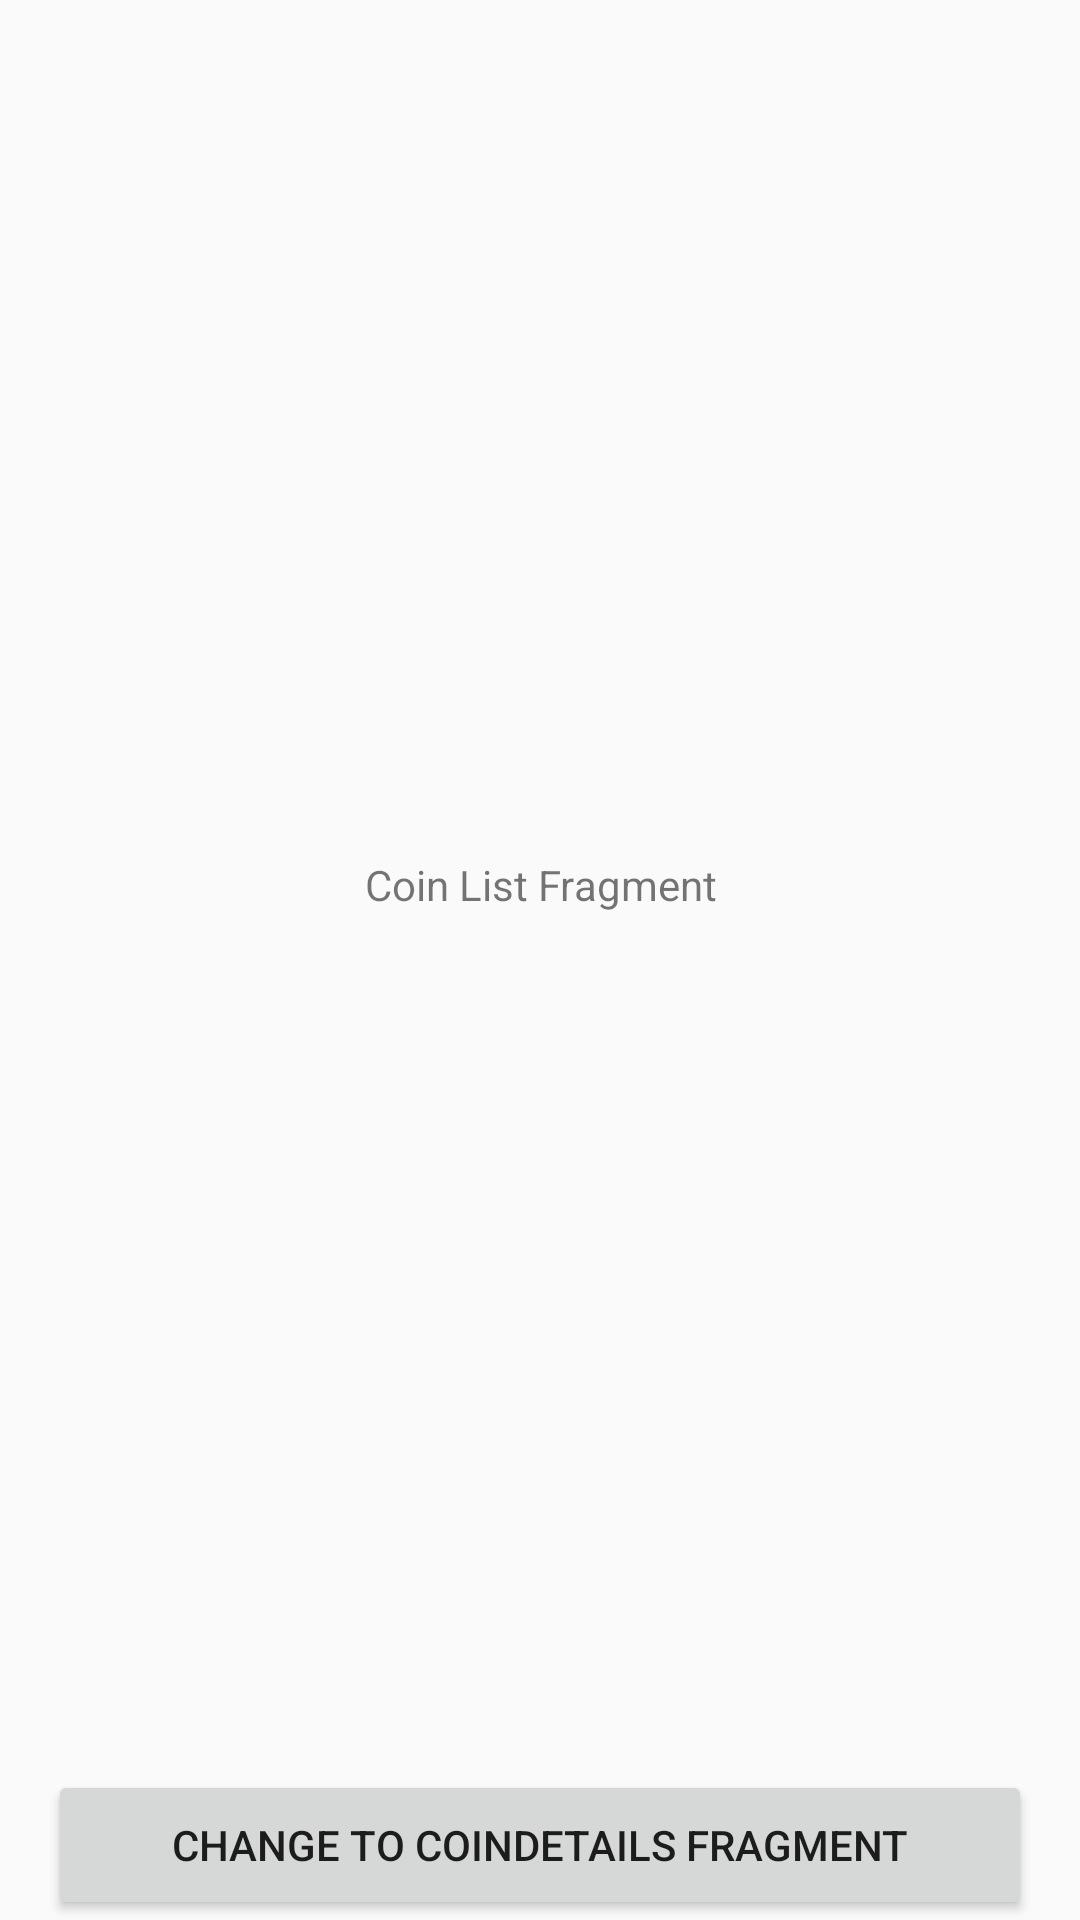

Android layout source for this screen:
<!-- AndroidManifest.xml: application theme Theme.CryptocurrencyApp -->
<!-- res/layout/fragment_coin_list.xml -->
<?xml version="1.0" encoding="utf-8"?>
<androidx.constraintlayout.widget.ConstraintLayout xmlns:android="http://schemas.android.com/apk/res/android"
    xmlns:app="http://schemas.android.com/apk/res-auto"
    xmlns:tools="http://schemas.android.com/tools"
    android:layout_width="match_parent"
    android:layout_height="match_parent"
    tools:context=".views.CoinListFragment">

    <TextView
        android:id="@+id/textView"
        android:layout_width="match_parent"
        android:layout_height="0dp"
        android:text="Coin List Fragment"
        android:gravity="center"
        app:layout_constraintBottom_toTopOf="@+id/test_button"
        app:layout_constraintTop_toTopOf="parent" />

    <Button
        android:id="@+id/test_button"
        android:layout_width="0dp"
        android:layout_height="50dp"
        android:layout_marginStart="16dp"
        android:layout_marginEnd="16dp"
        android:text="Change to CoinDetails Fragment"
        app:layout_constraintBottom_toBottomOf="parent"
        app:layout_constraintEnd_toEndOf="parent"
        app:layout_constraintStart_toStartOf="parent" />

</androidx.constraintlayout.widget.ConstraintLayout>
<!-- resources referenced by this layout -->
<resources>
  <style name="Theme.CryptocurrencyApp" parent="Theme.AppCompat.Light.NoActionBar">
          
          <item name="colorPrimary">@color/purple_500</item>
          <item name="colorPrimaryVariant">@color/purple_700</item>
          <item name="colorOnPrimary">@color/white</item>
          
          <item name="colorSecondary">@color/teal_200</item>
          <item name="colorSecondaryVariant">@color/teal_700</item>
          <item name="colorOnSecondary">@color/black</item>
          
          <item name="android:statusBarColor" tools:targetApi="l">?attr/colorPrimaryVariant</item>
          
      </style>
  <color name="purple_500">#FF6200EE</color>
  <color name="purple_700">#FF3700B3</color>
  <color name="white">#FFFFFFFF</color>
  <color name="teal_200">#FF03DAC5</color>
  <color name="teal_700">#FF018786</color>
  <color name="black">#FF000000</color>
</resources>
